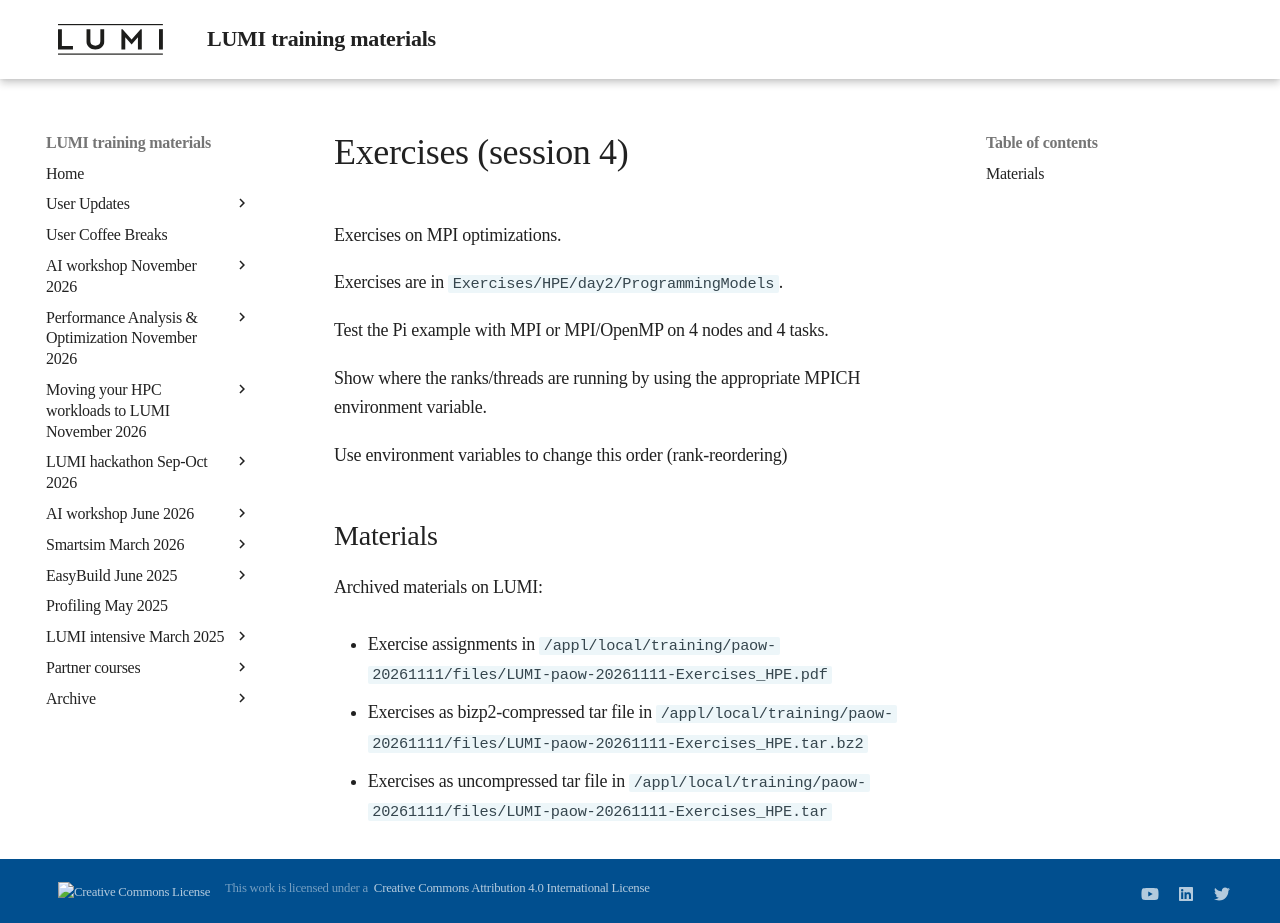

repository: Lumi-supercomputer/LUMI-training-materials · page: paow-20261111/ME201_MPI/index.html · generator: mkdocs

# Exercises (session 4)

Exercises on MPI optimizations.

Exercises are in `Exercises/HPE/day2/ProgrammingModels`.

Test the Pi example with MPI or MPI/OpenMP on 4 nodes and 4 tasks.

Show where the ranks/threads are running by using the appropriate MPICH environment variable.

Use environment variables to change this order (rank-reordering)


## Materials
 
<!-- No materials available at the moment. -->

<!--
Temporary location of materials (for the lifetime of the training project):

-   See the exercise assignments in
    `/project/project_465003358/Slides/HPE/Exercises.pdf`

-   Exercise materials in 
    `/project/project_465003358/Exercises/HPE/day2/ProgrammingModels` 
    for the lifetime of the project and only for project members.

Temporary web-available materials:

-    Overview exercise assignments day 2 temporarily available on
     [this link](https://462000265.lumidata.eu/paow-20261111/files/LUMI-paow-20261111-Exercises_HPE.pdf)

-    Exercise notes (ProgrammingModelExamples_SLURM.pdf) on
     [this link](https://462000265.lumidata.eu/paow-20261111/files/LUMI-paow-20261111-E-2-03-ProgrammingModelExamples_SLURM.pdf).
-->

Archived materials on LUMI:

-   Exercise assignments in `/appl/local/training/paow-20261111/files/LUMI-paow-20261111-Exercises_HPE.pdf`

-   Exercises as bizp2-compressed tar file in
    `/appl/local/training/paow-20261111/files/LUMI-paow-20261111-Exercises_HPE.tar.bz2`

-   Exercises as uncompressed tar file in
    `/appl/local/training/paow-20261111/files/LUMI-paow-20261111-Exercises_HPE.tar`
